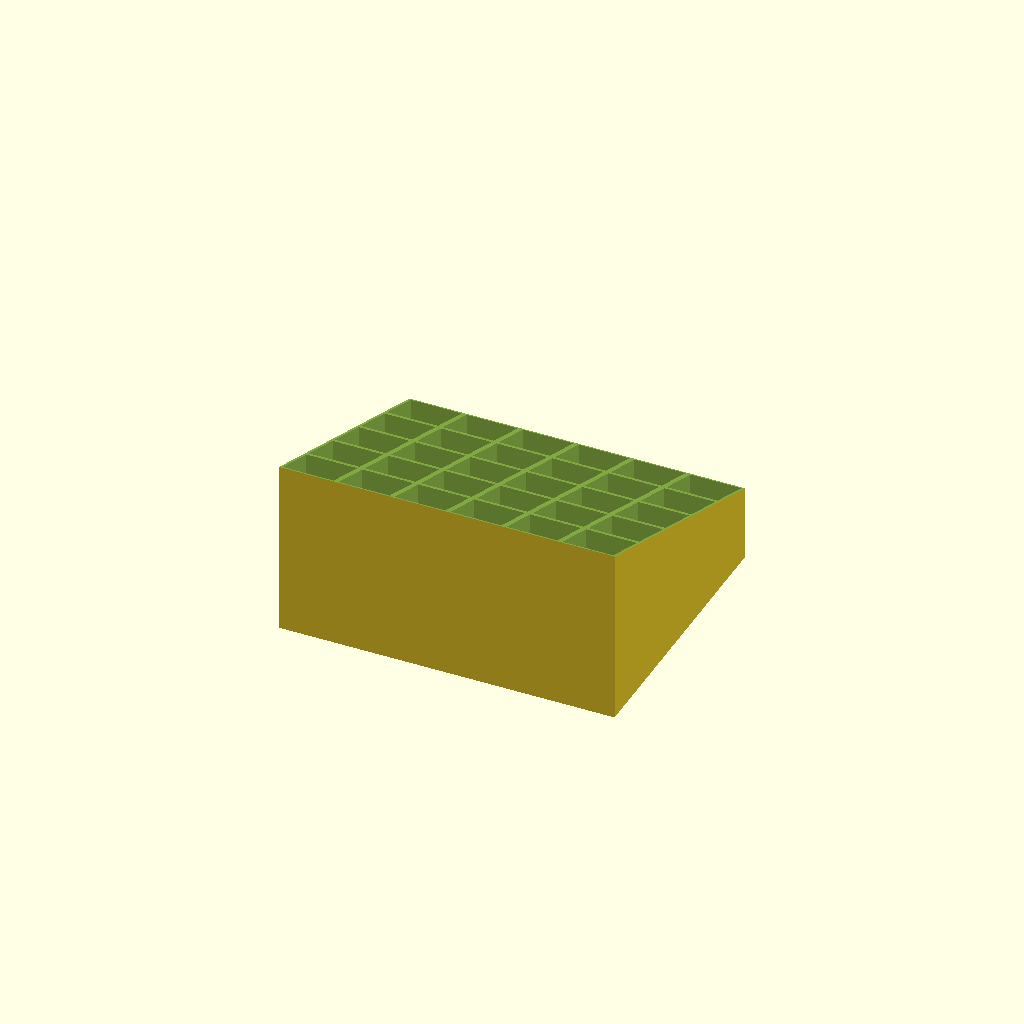
Cell 1 — every parameter at its default value.
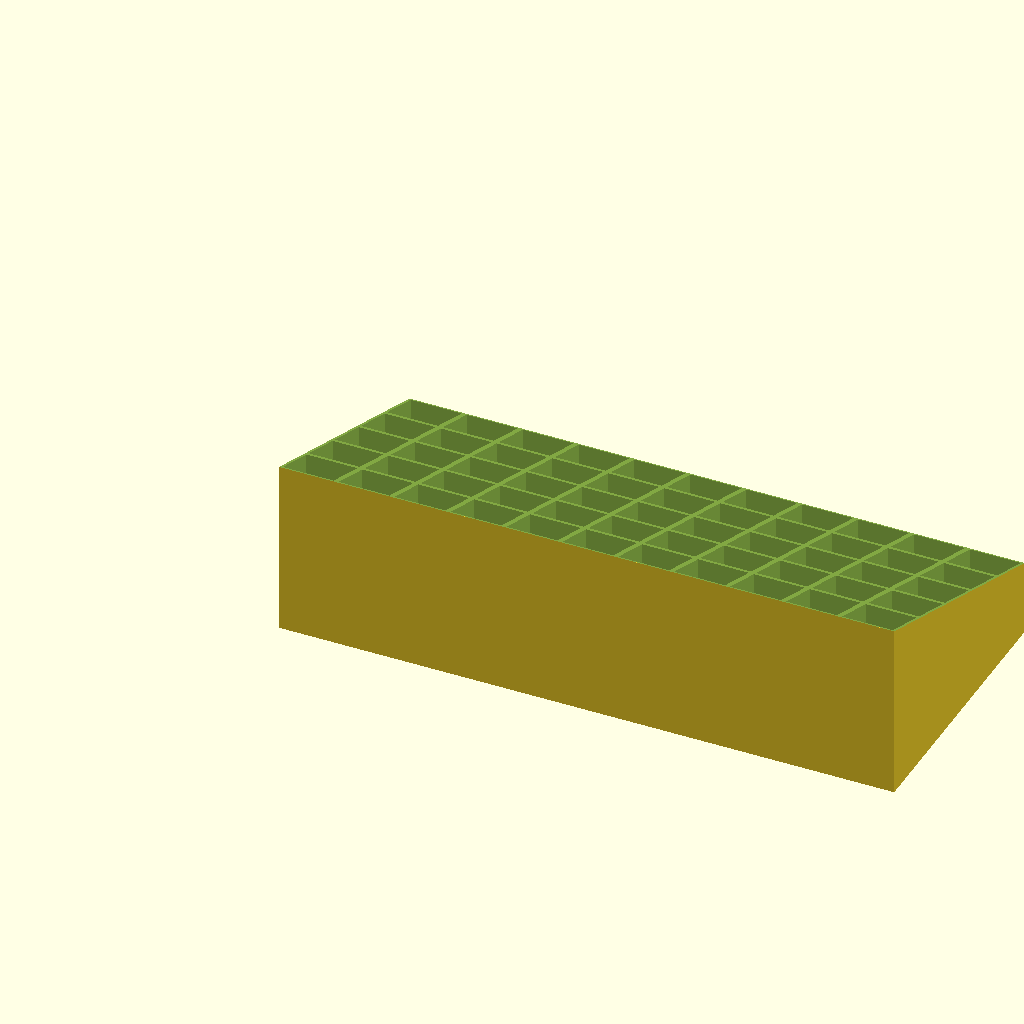
Cell 2: nbx = 10 (everything else at default).
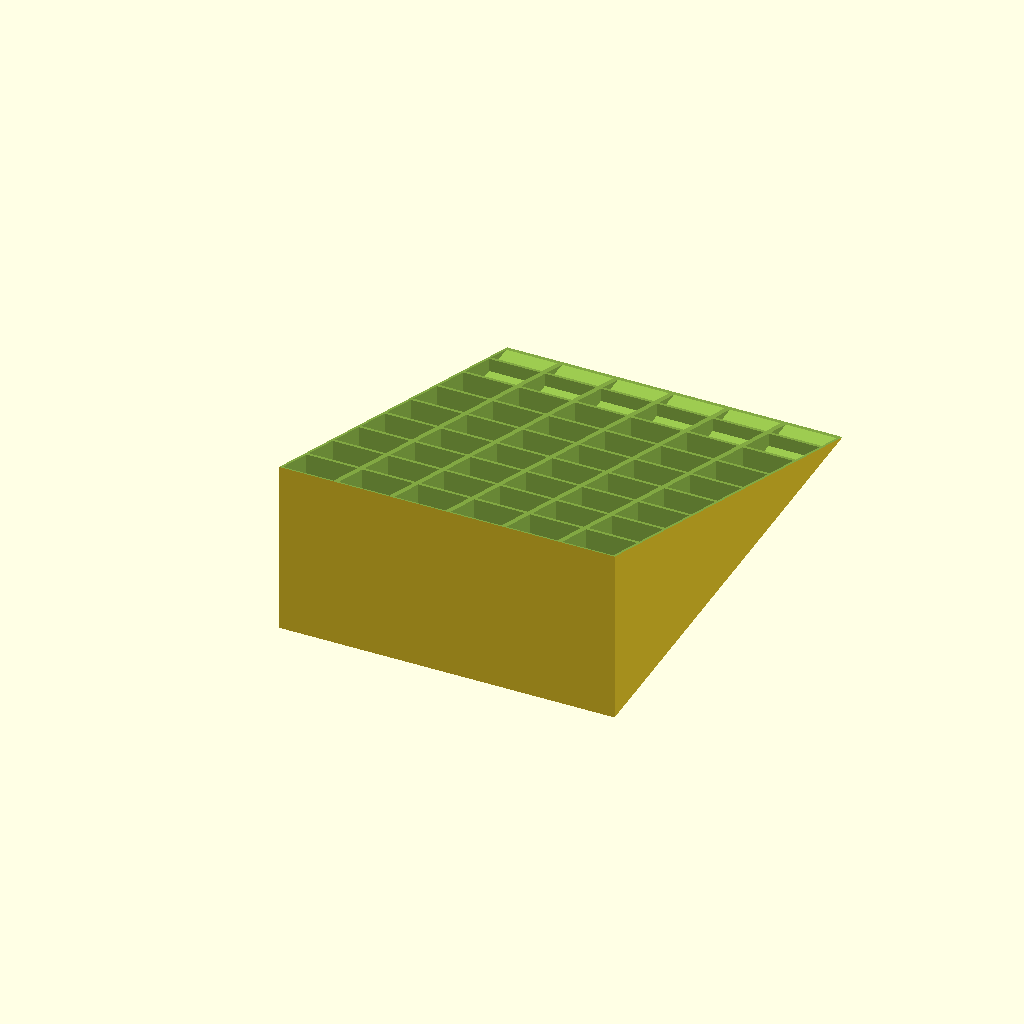
Cell 3: the same model with nby = 8.
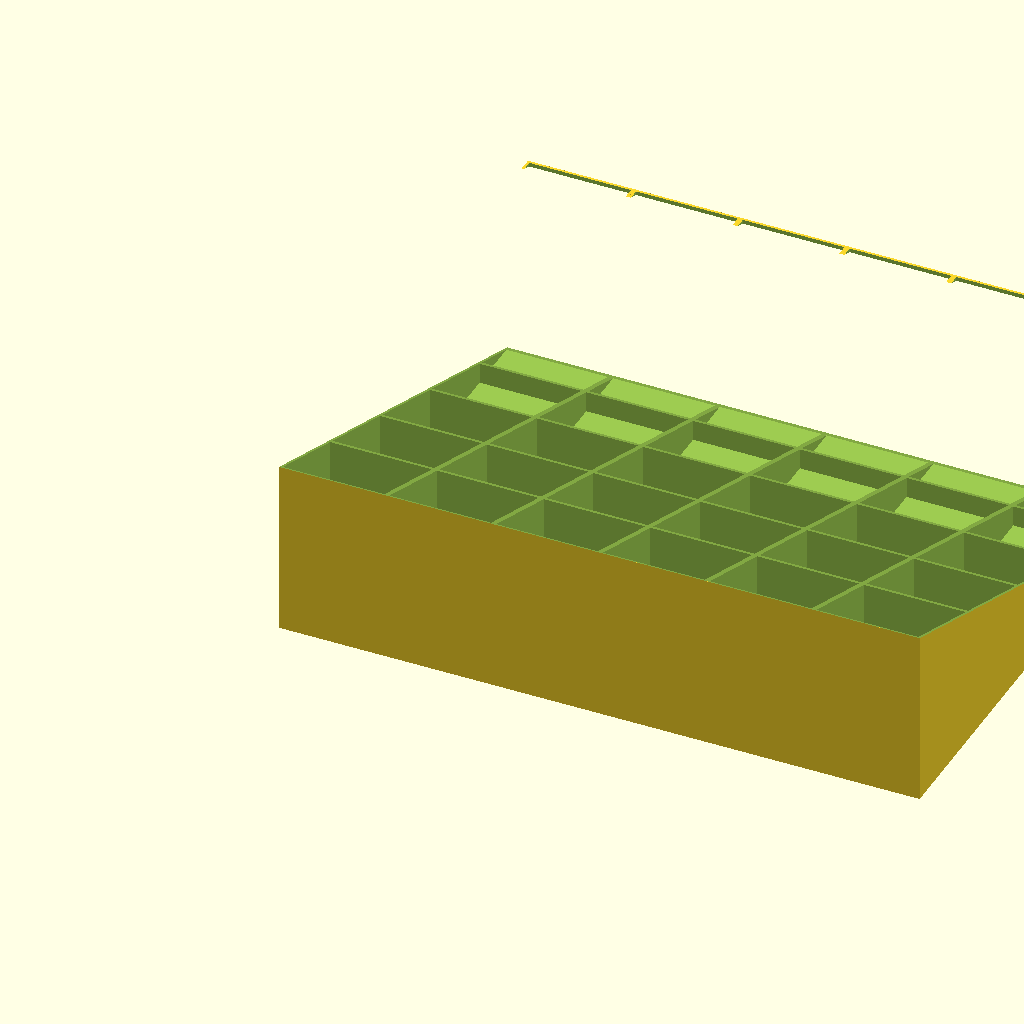
Cell 4: the same model with sz = 40.
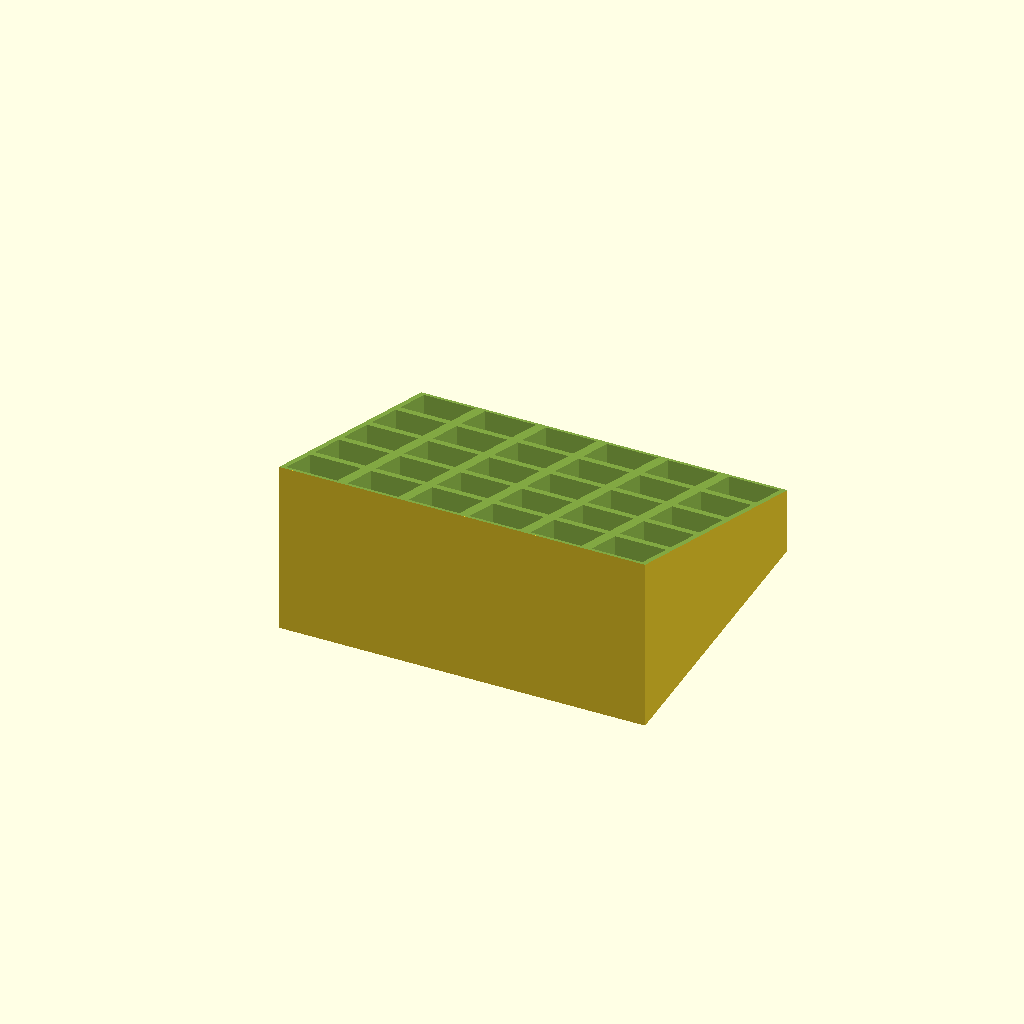
Cell 5: wallsize = 2 (everything else at default).
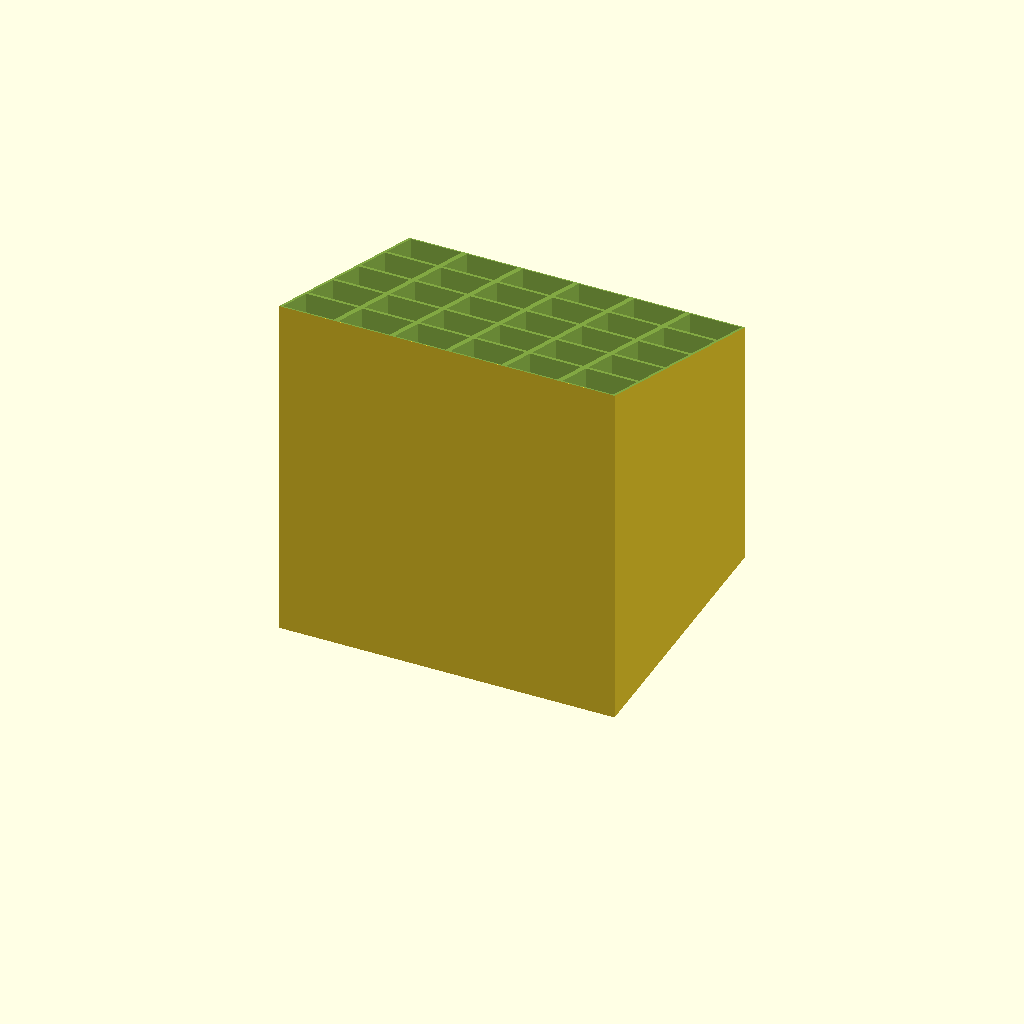
Cell 6 — myh set to 140, the other parameters unchanged.
All cells are drawn from one camera (rotation 55°, 0°, 25°, orthographic, colour scheme Cornfield), so only the parameter changes between them.
Source of the model, inputs/thingiverse/thing-3294893/files/makeupbox.scad:
nbx=5;
nby=4;
sz=20;
wallsize=1;
myh=70;

difference()
{
	for (x = [0:nbx])
		for (y = [0:nby])
			translate([x*(sz+wallsize*2), y*(sz+wallsize*2), 0]) difference()
			{
				cube([sz+wallsize*2, sz+wallsize*2, myh]);
				translate([wallsize, wallsize, wallsize]) cube([sz, sz, myh]);
			}
	translate([-1, 0, myh]) rotate([-20, 0, 0]) cube([nbx*sz*2, nby*sz*2, myh]);
}
Parameter table extracted from the source (name, type, default, range or options):
nbx: number, default 5
nby: number, default 4
sz: number, default 20
wallsize: number, default 1
myh: number, default 70
